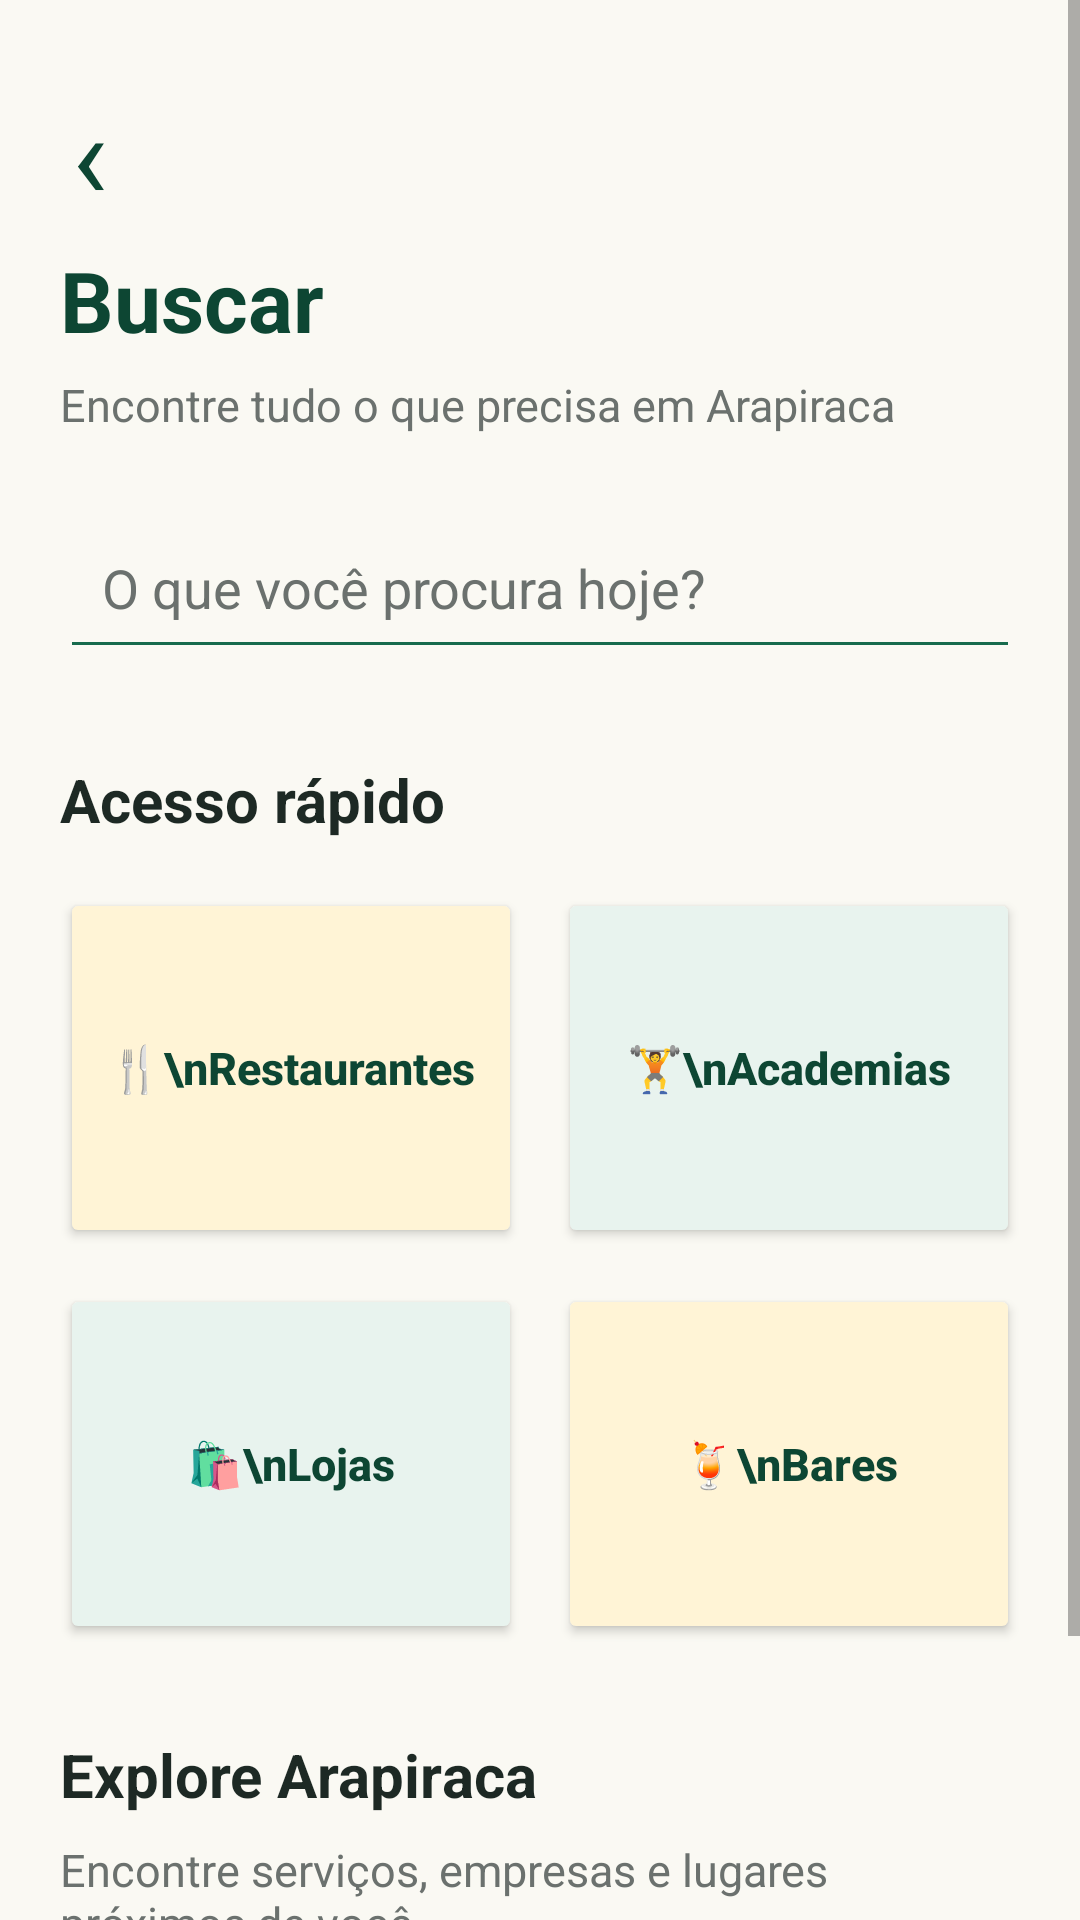

This screen was rendered from an Android layout file. Write that file and the resources it references.
<!-- AndroidManifest.xml: application theme Theme.ConectArapiraca -->
<!-- res/layout/activity_busca.xml -->
<?xml version="1.0" encoding="utf-8"?>
<ScrollView xmlns:android="http://schemas.android.com/apk/res/android"
    android:layout_width="match_parent"
    android:layout_height="match_parent"
    android:background="@color/background">

    <LinearLayout
        android:layout_width="match_parent"
        android:layout_height="wrap_content"
        android:orientation="vertical"
        android:padding="20dp">

        <TextView
            android:id="@+id/btnVoltarBusca"
            android:layout_width="wrap_content"
            android:layout_height="wrap_content"
            android:text="‹"
            android:textColor="@color/green_dark"
            android:textSize="40sp"
            android:padding="4dp"
            android:clickable="true"
            android:focusable="true" />

        
        <TextView
            android:layout_width="wrap_content"
            android:layout_height="wrap_content"
            android:text="Buscar"
            android:textColor="@color/green_dark"
            android:textSize="28sp"
            android:textStyle="bold" />

        <TextView
            android:layout_width="wrap_content"
            android:layout_height="wrap_content"
            android:layout_marginTop="6dp"
            android:text="Encontre tudo o que precisa em Arapiraca"
            android:textColor="@color/text_secondary"
            android:textSize="15sp" />

        
        <EditText
            android:id="@+id/edtBusca"
            android:layout_width="match_parent"
            android:layout_height="54dp"
            android:layout_marginTop="24dp"
            android:backgroundTint="@color/green_primary"
            android:hint="O que você procura hoje?"
            android:padding="14dp"
            android:singleLine="true"
            android:textColor="@color/text_primary"
            android:textColorHint="@color/text_secondary" />

        
        <TextView
            android:layout_width="wrap_content"
            android:layout_height="wrap_content"
            android:layout_marginTop="30dp"
            android:text="Acesso rápido"
            android:textColor="@color/text_primary"
            android:textSize="20sp"
            android:textStyle="bold" />

        
        <LinearLayout
            android:layout_width="match_parent"
            android:layout_height="wrap_content"
            android:layout_marginTop="16dp"
            android:orientation="horizontal">

            <Button
                android:id="@+id/btnRestaurantes"
                android:layout_width="0dp"
                android:layout_height="120dp"
                android:layout_weight="1"
                android:backgroundTint="@color/gold_light"
                android:text="🍴\nRestaurantes"
                android:textAllCaps="false"
                android:textColor="@color/green_dark"
                android:textSize="15sp"
                android:textStyle="bold" />

            <Button
                android:id="@+id/btnAcademias"
                android:layout_width="0dp"
                android:layout_height="120dp"
                android:layout_marginStart="12dp"
                android:layout_weight="1"
                android:backgroundTint="@color/green_light"
                android:text="🏋\nAcademias"
                android:textAllCaps="false"
                android:textColor="@color/green_dark"
                android:textSize="15sp"
                android:textStyle="bold" />

        </LinearLayout>

        
        <LinearLayout
            android:layout_width="match_parent"
            android:layout_height="wrap_content"
            android:layout_marginTop="12dp"
            android:orientation="horizontal">

            <Button
                android:id="@+id/btnLojas"
                android:layout_width="0dp"
                android:layout_height="120dp"
                android:layout_weight="1"
                android:backgroundTint="@color/green_light"
                android:text="🛍\nLojas"
                android:textAllCaps="false"
                android:textColor="@color/green_dark"
                android:textSize="15sp"
                android:textStyle="bold" />

            <Button
                android:id="@+id/btnBares"
                android:layout_width="0dp"
                android:layout_height="120dp"
                android:layout_marginStart="12dp"
                android:layout_weight="1"
                android:backgroundTint="@color/gold_light"
                android:text="🍹\nBares"
                android:textAllCaps="false"
                android:textColor="@color/green_dark"
                android:textSize="15sp"
                android:textStyle="bold" />

        </LinearLayout>

        
        <TextView
            android:layout_width="wrap_content"
            android:layout_height="wrap_content"
            android:layout_marginTop="30dp"
            android:text="Explore Arapiraca"
            android:textColor="@color/text_primary"
            android:textSize="20sp"
            android:textStyle="bold" />

        <TextView
            android:layout_width="match_parent"
            android:layout_height="wrap_content"
            android:layout_marginTop="8dp"
            android:text="Encontre serviços, empresas e lugares próximos de você."
            android:textColor="@color/text_secondary"
            android:textSize="15sp" />


        <Button
            android:id="@+id/btnConsultaCep"
            android:layout_width="match_parent"
            android:layout_height="56dp"
            android:layout_marginTop="24dp"
            android:backgroundTint="@color/green_primary"
            android:text="Consultar CEP"
            android:textAllCaps="false"
            android:textColor="@color/white"
            android:textSize="16sp"
            android:textStyle="bold" />


    </LinearLayout>

</ScrollView>
<!-- resources referenced by this layout -->
<resources>
  <color name="background">#FAF9F3</color>
  <color name="gold_light">#FFF4D6</color>
  <color name="green_dark">#0D4633</color>
  <color name="green_light">#E8F3EE</color>
  <color name="green_primary">#176B4D</color>
  <color name="text_primary">#1D2924</color>
  <color name="text_secondary">#6B716E</color>
  <color name="white">#FFFFFF</color>
  <style name="Theme.ConectArapiraca" parent="Theme.MaterialComponents.DayNight.DarkActionBar">
          
          <item name="colorPrimary">@color/purple_500</item>
          <item name="colorPrimaryVariant">@color/purple_700</item>
          <item name="colorOnPrimary">@color/white</item>
          
          <item name="colorSecondary">@color/teal_200</item>
          <item name="colorSecondaryVariant">@color/teal_700</item>
          <item name="colorOnSecondary">@color/black</item>
          
          <item name="android:statusBarColor">?attr/colorPrimaryVariant</item>
          
      </style>
  <color name="purple_500">#FF6200EE</color>
  <color name="purple_700">#FF3700B3</color>
  <color name="teal_200">#FF03DAC5</color>
  <color name="teal_700">#FF018786</color>
  <color name="black">#000000</color>
</resources>
